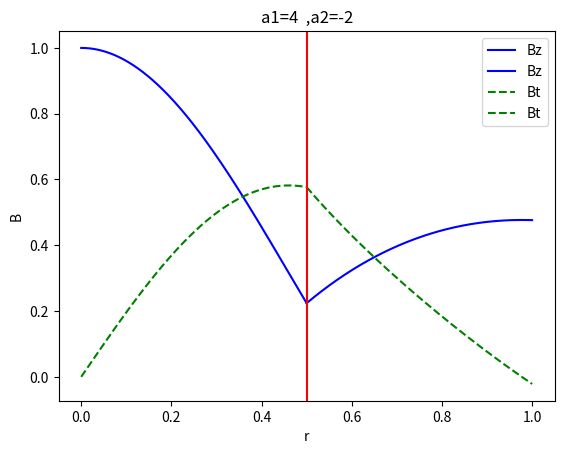

This chart was generated by the following Python code:
import numpy as np
import scipy
import matplotlib.pyplot as plt
from mpl_toolkits.mplot3d import Axes3D
from scipy import special

R1=np.linspace(0,0.5,1000)
R2=np.linspace(0.5,1,1000) # like this both R1 and R2 are the same size
a1=4
a2=-2

scsp=scipy.special
def J(v,a,R):
	'Function to return bessel of 1st kind wrt order v,and R,a'
	BF11=scsp.jv(v,a*R)
	return (BF11)
def Y(v,a,R):
	'Function to return bessel of 2st kind wrt order v,and R,a'
	BF22=scsp.yv(v,a*R)
	return (BF22)

Delta=2/(np.pi*abs(a2)*0.5) 
#Only Rc used set to 0.5
C2=(J(0,a1,0.5)*J(1,abs(a2),0.5)+J(1,a1,0.5)*J(0,abs(a2),0.5))/Delta 
B2=-(J(1,a1,0.5)*Y(0,abs(a2),0.5)+J(0,a1,0.5)*Y(1,abs(a2),0.5))/Delta
BzR1=J(0,a1,R1)
BtR1=J(1,a1,R1)
#xrange on Bt just allows the bessel function to vary

BzR2=B2*J(0,abs(a2),R2)+C2*Y(0,abs(a2),R2)
BtR2=-(B2*J(1,abs(a2),R2)+C2*Y(1,abs(a2),R2))

plt.plot(R1,BzR1,R2,BzR2,color='blue',label='Bz')
plt.plot(R1,BtR1,R2,BtR2,color='green',label='Bt',linestyle='--')
plt.axvline(x=0.5,color='red')
plt.xlabel('r')
plt.ylabel('B')
plt.title('a1=4  ,a2=-2')
plt.legend()
plt.show()
